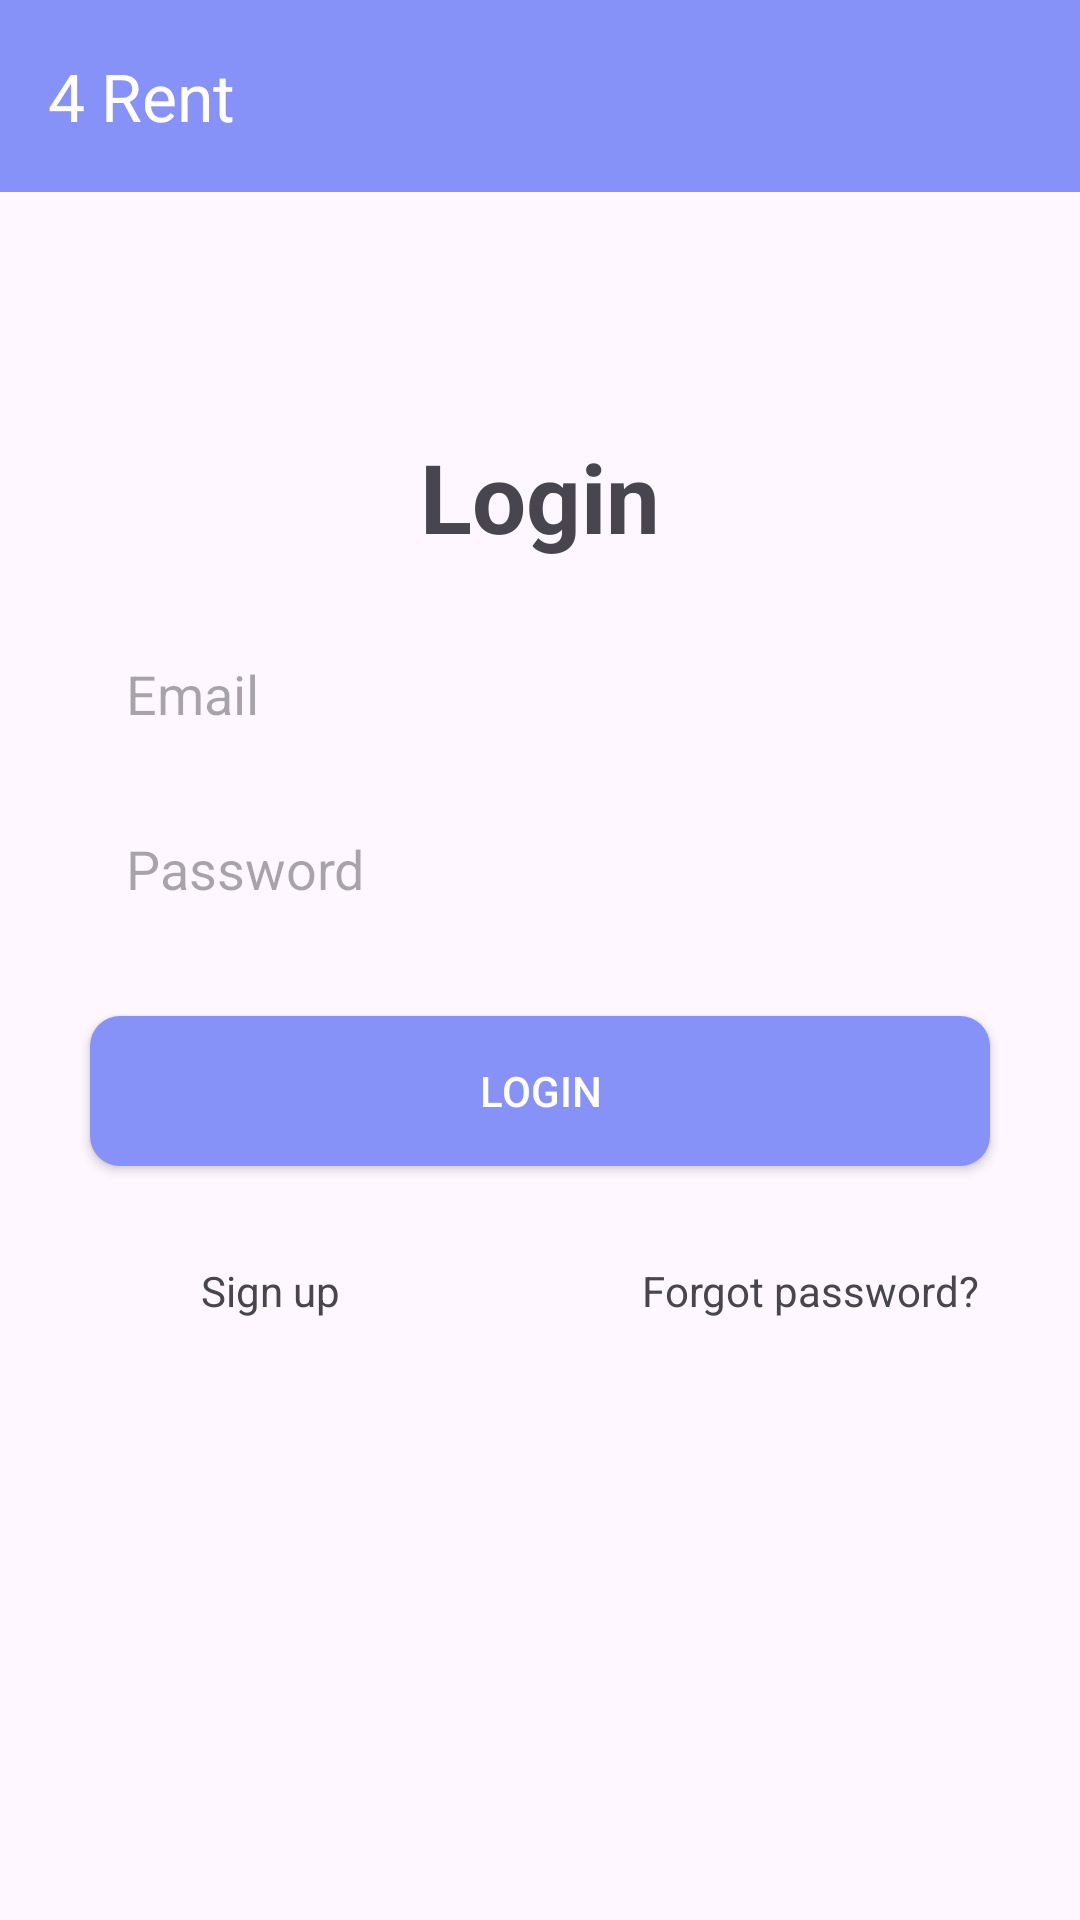

Layout XML and referenced resources for this Android screen:
<!-- AndroidManifest.xml: application theme Theme.Group3_Project -->
<!-- res/layout/activity_login.xml -->
<?xml version="1.0" encoding="utf-8"?>
<LinearLayout xmlns:android="http://schemas.android.com/apk/res/android"
    xmlns:app="http://schemas.android.com/apk/res-auto"
    xmlns:tools="http://schemas.android.com/tools"
    android:layout_width="match_parent"
    android:layout_height="match_parent"
    android:orientation="vertical"
    tools:context=".views.users.LoginActivity">

    <androidx.appcompat.widget.Toolbar
        android:id="@+id/tb_option_menu"
        android:layout_width="match_parent"
        android:layout_height="wrap_content"
        app:title="4 Rent"
        android:background="?attr/colorPrimary"
        android:elevation="4dp"
        app:titleTextColor="@color/white"/>
    <TextView
        android:layout_width="match_parent"
        android:layout_height="wrap_content"
        android:text="Login"
        android:paddingTop="80dp"
        android:textAlignment="center"
        android:textSize="32sp"
        android:textStyle="bold" />

    <EditText
        android:id="@+id/et_email"
        android:layout_width="300dp"
        android:layout_height="wrap_content"
        android:background="@drawable/edtext_bg"
        android:layout_gravity="center"
        android:layout_marginTop="20dp"
        android:padding="12dp"
        android:hint="Email"
        android:inputType="textEmailAddress" />

    <EditText
        android:id="@+id/et_password"
        android:layout_width="300dp"
        android:layout_height="wrap_content"
        android:background="@drawable/edtext_bg"
        android:layout_gravity="center"
        android:padding="12dp"
        android:layout_marginTop="10dp"
        android:layout_marginBottom="10dp"
        android:hint="Password"
        android:inputType="textPassword" />

    <androidx.appcompat.widget.AppCompatButton
        android:id="@+id/btn_login"
        android:layout_width="300dp"
        android:layout_height="50dp"
        android:background="@drawable/border_background"
        android:layout_marginTop="15dp"
        android:layout_gravity="center"
        android:textColor="@color/white"
        android:text="Login" />

    <LinearLayout
        android:layout_width="match_parent"
        android:layout_height="wrap_content"
        android:layout_gravity="center"
        android:layout_marginTop="16dp">

        <TextView
            android:id="@+id/tv_sign_up"
            android:layout_width="0dp"
            android:layout_height="wrap_content"
            android:layout_weight="1"
            android:layout_marginTop="16dp"
            android:clickable="true"
            android:text="Sign up"
            android:textAlignment="center" />

        <TextView
            android:id="@+id/tv_forgot_password"
            android:layout_width="0dp"
            android:layout_height="wrap_content"
            android:layout_weight="1"
            android:layout_marginTop="16dp"
            android:clickable="true"
            android:text="Forgot password?"
            android:textAlignment="center" />
    </LinearLayout>
</LinearLayout>
<!-- resources referenced by this layout -->
<resources>
  <color name="white">#FFFFFFFF</color>
  <!-- drawable border_background (drawable) -->
  <?xml version="1.0" encoding="utf-8"?>
  <shape xmlns:android="http://schemas.android.com/apk/res/android"
      android:shape="rectangle">
  
      <corners android:radius="10dp" /> 
  
      
      <solid android:color="#8692f7" />
  </shape>
  <style name="Theme.Group3_Project" parent="Base.Theme.Group3_Project" />
  <style name="Base.Theme.Group3_Project" parent="Theme.Material3.DayNight.NoActionBar">
          
           <item name="colorPrimary">@color/lavender</item>
      </style>
  <color name="lavender">#8692f7</color>
</resources>
